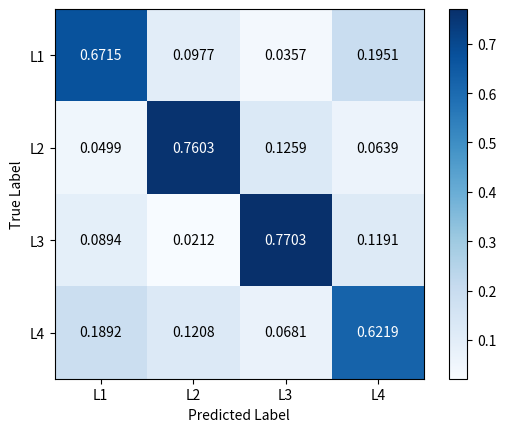

The script that saved this image:
#!/usr/bin/env python
# -*- coding: utf-8 -*-
"""
-------------------------------------------------
    @File:         confusion-matrix
[redacted]
    @Since:        python3.9
    @Version:      V1.0
    @Date:         2022/2/22 20:57
    @Description:  
-------------------------------------------------
    @Change:
        2022/2/22 20:57
-------------------------------------------------
"""

import matplotlib.pyplot as plt
import numpy as np

confusion = np.array(([0.6715, 0.0977, 0.0357, 0.1951],
                      [0.0499, 0.7603, 0.1259, 0.0639],
                      [0.0894, 0.0212, 0.7703, 0.1191],
                      [0.1892, 0.1208, 0.0681, 0.6219]))

for i in range(len(confusion)):
    print(str(confusion[i][0]) + " + " + str(confusion[i][1]) + " + " + str(confusion[i][2]) + " + " + str(
        confusion[i][3]) + " = " + str(confusion[i][0] + confusion[i][1] + confusion[i][2] + confusion[i][3]))
for j in range(len(confusion)):
    print(str(confusion[0][j]) + " + " + str(confusion[1][j]) + " + " + str(confusion[2][j]) + " + " + str(
        confusion[3][j]) + " = " + str(confusion[0][j] + confusion[1][j] + confusion[2][j] + confusion[3][j]))

# 热度图，后面是指定的颜色块，可设置其他的不同颜色
plt.imshow(confusion, cmap=plt.cm.Blues)
# ticks 坐标轴的坐标点
# label 坐标轴标签说明
indices = range(len(confusion))
# 第一个是迭代对象，表示坐标的显示顺序，第二个参数是坐标轴显示列表
# plt.xticks(indices, [0, 1, 2])
# plt.yticks(indices, [0, 1, 2])
plt.xticks(indices, ['L1', 'L2', 'L3', 'L4'])
plt.yticks(indices, ['L1', 'L2', 'L3', 'L4'])

plt.colorbar()

plt.xlabel('Predicted Label')
plt.ylabel('True Label')
# plt.title('(1)Confusion Matrix AWGN')

# plt.rcParams两行是用于解决标签不能显示汉字的问题
# plt.rcParams['font.sans-serif'] = ['SimHei']
# plt.rcParams['axes.unicode_minus'] = False

thresh = confusion.max() / 2.

# 显示数据
for first_index in range(len(confusion)):  # 第几行
    for second_index in range(len(confusion[first_index])):  # 第几列
        plt.text(second_index, first_index, confusion[first_index][second_index], horizontalalignment="center",
                 verticalalignment="center",
                 color="white" if confusion[first_index][second_index] > thresh else "black")
# 在matlab里面可以对矩阵直接imagesc(confusion)
# 显示
plt.show()
